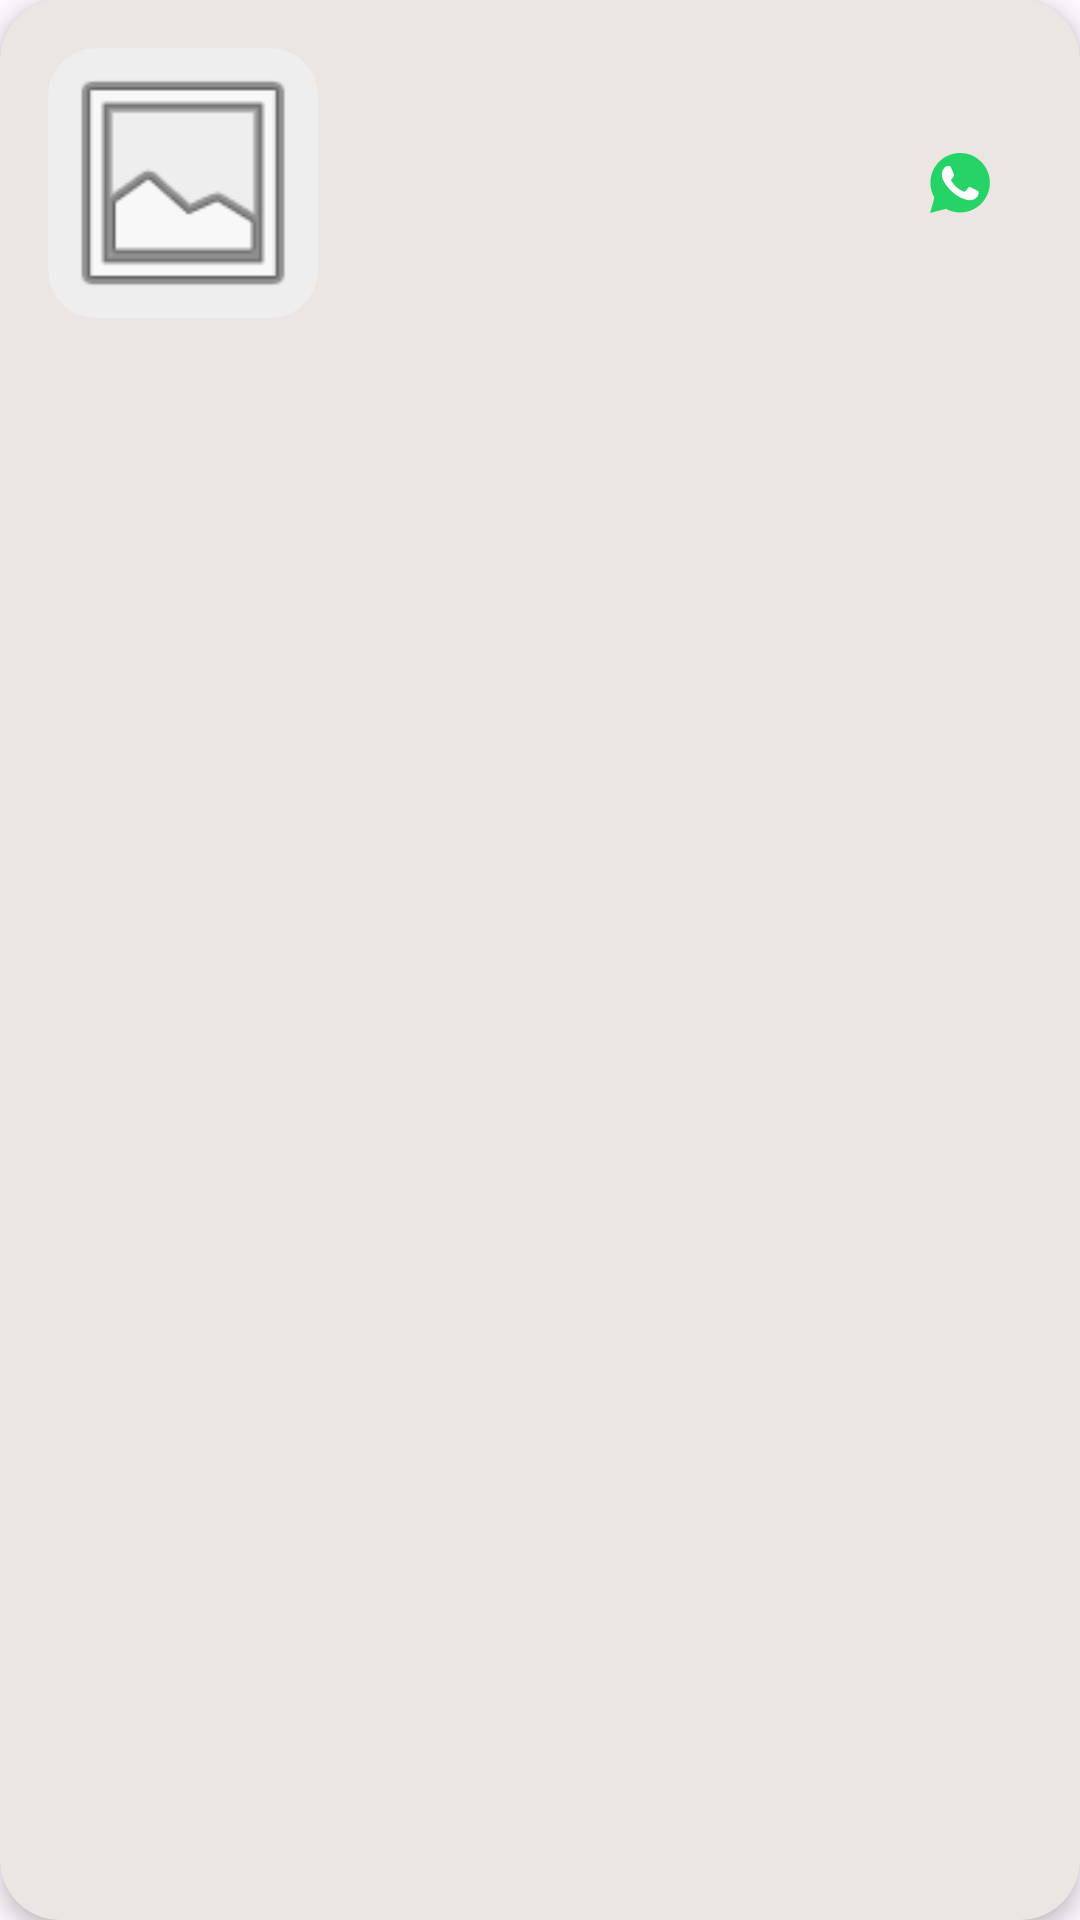

Reconstruct the res/layout file that produces this screen, plus the resources it refers to.
<!-- AndroidManifest.xml: application theme Theme.PatitasAlRescate -->
<!-- res/layout/ly_item_cardview_refugio.xml -->
<?xml version="1.0" encoding="utf-8"?>
<androidx.cardview.widget.CardView
    xmlns:android="http://schemas.android.com/apk/res/android"
    xmlns:app="http://schemas.android.com/apk/res-auto"
    xmlns:tools="http://schemas.android.com/tools"
    android:layout_width="match_parent"
    android:layout_height="wrap_content"
    android:layout_marginVertical="8dp"
    android:layout_marginHorizontal="12dp"
    app:cardCornerRadius="20dp"
    app:cardElevation="4dp"
    android:backgroundTint="@color/naranajBajo">

    <androidx.constraintlayout.widget.ConstraintLayout
        android:layout_width="match_parent"
        android:layout_height="wrap_content"
        android:padding="16dp">

        <ImageView
            android:id="@+id/img_foto_refugio"
            android:layout_width="90dp"
            android:layout_height="90dp"
            android:src="@android:drawable/ic_menu_gallery"
            android:scaleType="centerCrop"
            android:background="@drawable/bg_rounded_image"
            android:clipToOutline="true"
            android:contentDescription="Foto del refugio"
            app:layout_constraintStart_toStartOf="parent"
            app:layout_constraintTop_toTopOf="parent"
            app:layout_constraintBottom_toBottomOf="parent"/>

        <TextView
            android:id="@+id/txt_nombre_refugio"
            android:layout_width="0dp"
            android:layout_height="wrap_content"
            android:layout_marginStart="16dp"
            android:layout_marginEnd="8dp"
            tools:text="Refugio Patitas"
            android:textSize="20sp"
            android:textStyle="bold"
            android:maxLines="2"
            android:ellipsize="end"
            android:textColor="@color/texto_card_oscuro"
            app:layout_constraintStart_toEndOf="@id/img_foto_refugio"
            app:layout_constraintTop_toTopOf="@id/img_foto_refugio"
            app:layout_constraintEnd_toStartOf="@id/btn_whatsapp_refugio"/>

        <TextView
            android:id="@+id/txt_direccion_refugio"
            android:layout_width="0dp"
            android:layout_height="wrap_content"
            android:layout_marginTop="4dp"
            android:layout_marginEnd="8dp"
            tools:text="Dirección..."
            android:textColor="@color/texto_card_oscuro"
            android:textSize="14sp"
            app:layout_constraintStart_toStartOf="@id/txt_nombre_refugio"
            app:layout_constraintTop_toBottomOf="@id/txt_nombre_refugio"
            app:layout_constraintEnd_toStartOf="@id/btn_whatsapp_refugio"/>

        <ImageButton
            android:id="@+id/btn_whatsapp_refugio"
            android:layout_width="48dp"
            android:layout_height="48dp"
            android:background="?attr/selectableItemBackgroundBorderless"
            android:contentDescription="Contactar por WhatsApp"
            android:src="@drawable/ic_whatsapp"
            app:layout_constraintBottom_toBottomOf="parent"
            app:layout_constraintEnd_toEndOf="parent"
            app:layout_constraintTop_toTopOf="parent" />

    </androidx.constraintlayout.widget.ConstraintLayout>
</androidx.cardview.widget.CardView>
<!-- resources referenced by this layout -->
<resources>
  <color name="naranajBajo">#ECE6E2</color>
  <color name="texto_card_oscuro">#212121</color>
  <!-- drawable bg_rounded_image (drawable) -->
  <?xml version="1.0" encoding="utf-8"?>
  <shape xmlns:android="http://schemas.android.com/apk/res/android"
      android:shape="rectangle">
  
      <solid android:color="#EEEEEE" />
      <corners android:radius="16dp" />
  
  </shape>
  <!-- drawable ic_whatsapp (drawable) -->
  <vector xmlns:android="http://schemas.android.com/apk/res/android"
      android:width="24dp"
      android:height="24dp"
      android:viewportWidth="24"
      android:viewportHeight="24">
      
      <path
          android:fillColor="#25D366"
          android:pathData="M12.04,2C6.58,2 2.13,6.45 2.13,11.91c0,1.75 0.46,3.45 1.32,4.95L2.05,22l5.25,-1.38c1.45,0.79 3.08,1.21 4.74,1.21c5.46,0 9.91,-4.45 9.91,-9.91c0,-2.65 -1.03,-5.14 -2.9,-7.01A9.816,9.816 0,0 0,12.04 2z"/>
      <path
          android:fillColor="#FFFFFF"
          android:pathData="M17.47,14.38c-0.3,-0.15 -1.77,-0.87 -2.04,-0.97c-0.27,-0.1 -0.47,-0.15 -0.67,0.15c-0.2,0.3 -0.77,0.97 -0.95,1.17c-0.17,0.2 -0.35,0.22 -0.65,0.07c-0.3,-0.15 -1.26,-0.46 -2.4,-1.48c-0.89,-0.79 -1.49,-1.77 -1.66,-2.07c-0.17,-0.3 -0.02,-0.46 0.13,-0.61c0.14,-0.13 0.3,-0.35 0.45,-0.52c0.15,-0.18 0.2,-0.3 0.3,-0.5c0.1,-0.2 0.05,-0.37 -0.02,-0.52c-0.08,-0.15 -0.67,-1.62 -0.92,-2.22c-0.24,-0.58 -0.49,-0.5 -0.67,-0.51c-0.17,-0.01 -0.37,-0.01 -0.57,-0.01c-0.2,0 -0.52,0.07 -0.8,0.37c-0.27,0.3 -1.05,1.03 -1.05,2.51c0,1.48 1.08,2.91 1.23,3.11c0.15,0.2 2.13,3.25 5.15,4.56c0.72,0.31 1.28,0.5 1.72,0.64c0.72,0.23 1.38,0.2 1.9,0.12c0.58,-0.09 1.77,-0.72 2.02,-1.42c0.25,-0.7 0.25,-1.3 0.17,-1.42c-0.07,-0.13 -0.27,-0.2 -0.57,-0.35z"/>
  </vector>
  <style name="Theme.PatitasAlRescate" parent="Base.Theme.PatitasAlRescate" />
  <style name="Base.Theme.PatitasAlRescate" parent="Theme.Material3.DayNight.NoActionBar">
          
          <item name="android:windowSoftInputMode">adjustResize</item>
          <item name="colorPrimary">@color/marronPrimario</item>
          <item name="colorOnPrimary">@color/blanco</item>
          <item name="colorPrimaryContainer">@color/marronClaro</item>
          <item name="colorOnPrimaryContainer">@color/marronOscuro</item>
          <item name="colorSecondary">@color/grisAcento</item>
          <item name="colorOnSecondary">@color/negro</item>
          <item name="android:statusBarColor">@color/marronOscuro</item>
          <item name="android:windowLightStatusBar">false</item>
          <item name="android:textColorPrimary">@color/textoPrincipal</item>
          <item name="android:textColorSecondary">@color/textoSecundario</item>
  
          
          <item name="toolbarStyle">@style/Widget.Patitas.Toolbar</item>
      </style>
  <color name="marronPrimario">#795548</color>
  <color name="blanco">#FFFFFF</color>
  <color name="marronClaro">#D7CCC8</color>
  <color name="marronOscuro">#5D4037</color>
  <color name="grisAcento">#9E9E9E</color>
  <color name="negro">#000000</color>
  <color name="textoPrincipal">#212121</color>
  <color name="textoSecundario">#757575</color>
  <style name="Widget.Patitas.Toolbar" parent="Widget.AppCompat.Toolbar">
          <item name="android:background">?attr/colorPrimary</item>
          <item name="titleTextColor">@color/blanco</item>
      </style>
</resources>
